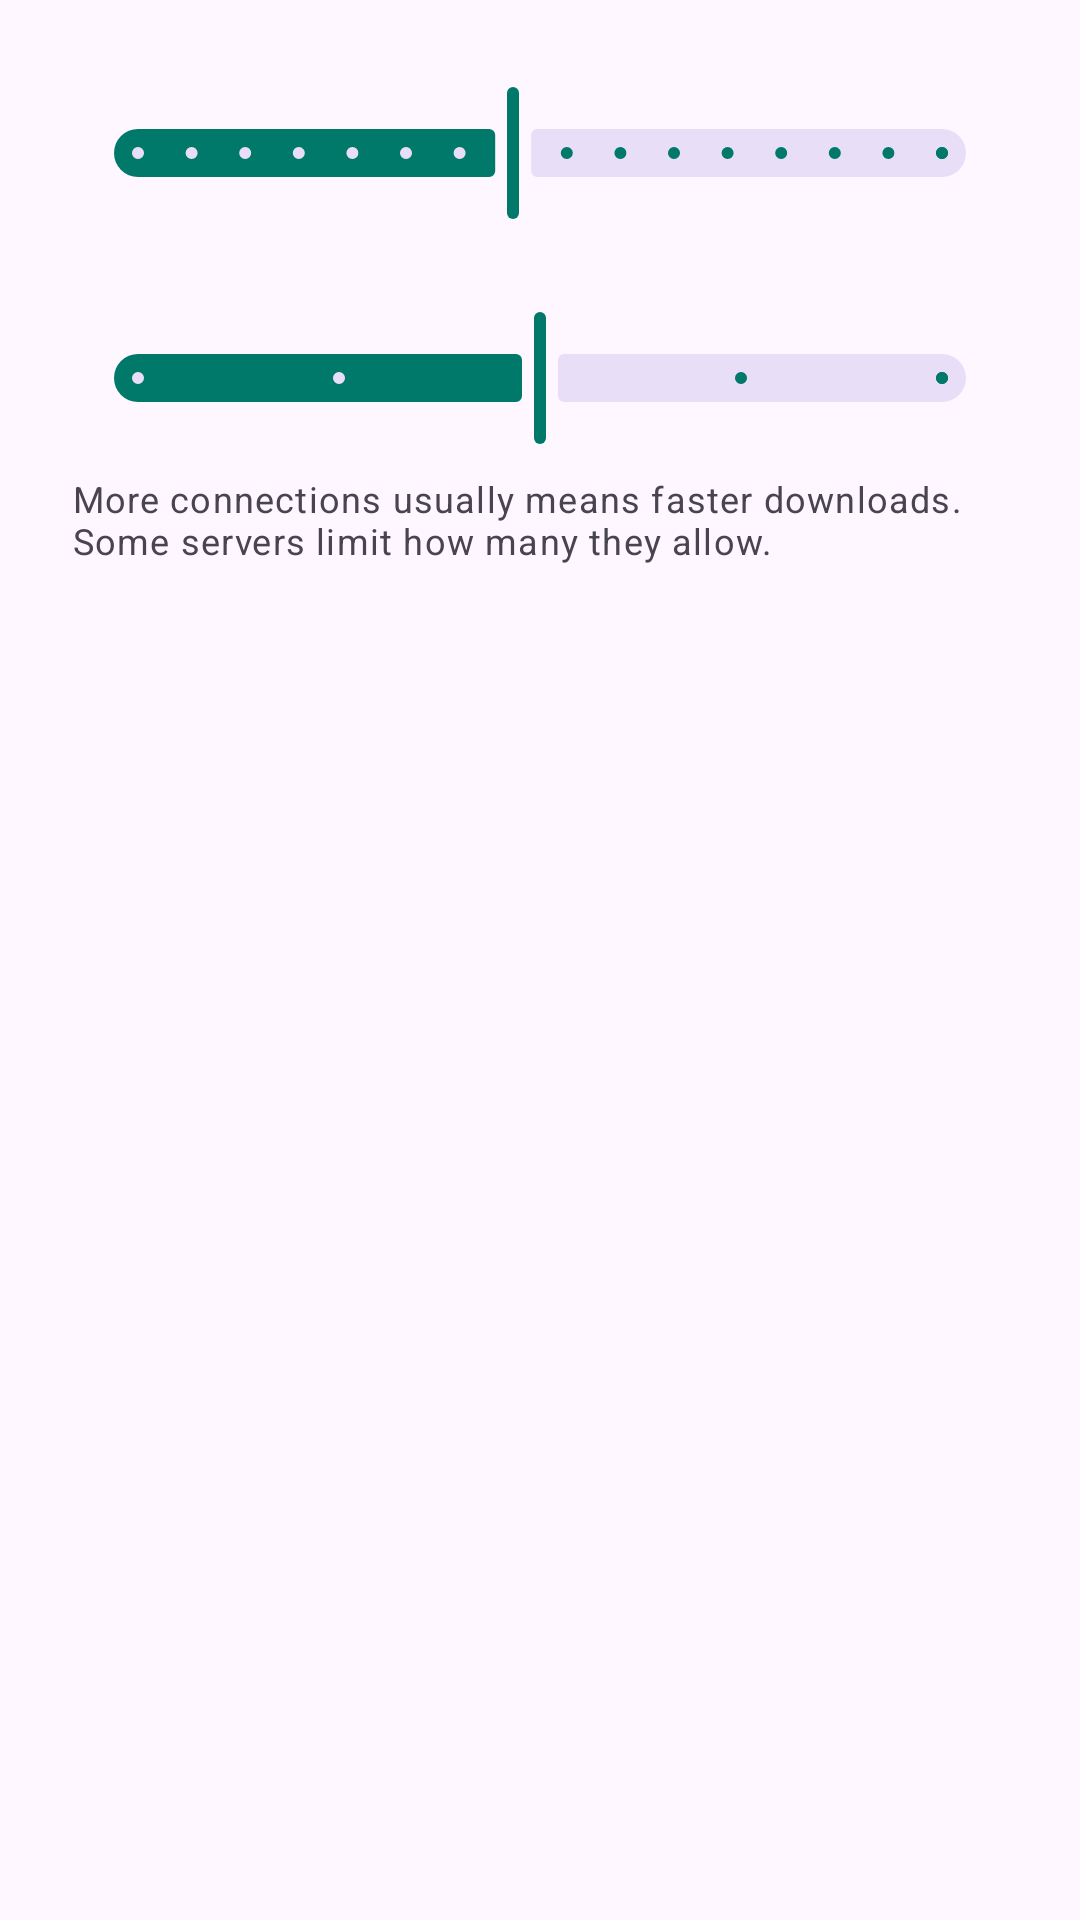

This screen was rendered from an Android layout file. Write that file and the resources it references.
<!-- AndroidManifest.xml: application theme Theme.TurboDL -->
<!-- res/layout/dialog_settings.xml -->
<?xml version="1.0" encoding="utf-8"?>
<LinearLayout xmlns:android="http://schemas.android.com/apk/res/android"
    android:layout_width="match_parent"
    android:layout_height="wrap_content"
    android:orientation="vertical"
    android:paddingHorizontal="24dp"
    android:paddingTop="8dp">

    <TextView
        android:id="@+id/label_threads"
        android:layout_width="wrap_content"
        android:layout_height="wrap_content"
        android:textAppearance="?attr/textAppearanceBodyMedium" />

    <com.google.android.material.slider.Slider
        android:id="@+id/slider_threads"
        android:layout_width="match_parent"
        android:layout_height="wrap_content"
        android:stepSize="1"
        android:value="8"
        android:valueFrom="1"
        android:valueTo="16" />

    <TextView
        android:id="@+id/label_parallel"
        android:layout_width="wrap_content"
        android:layout_height="wrap_content"
        android:layout_marginTop="8dp"
        android:textAppearance="?attr/textAppearanceBodyMedium" />

    <com.google.android.material.slider.Slider
        android:id="@+id/slider_parallel"
        android:layout_width="match_parent"
        android:layout_height="wrap_content"
        android:stepSize="1"
        android:value="3"
        android:valueFrom="1"
        android:valueTo="5" />

    <TextView
        android:layout_width="match_parent"
        android:layout_height="wrap_content"
        android:layout_marginTop="8dp"
        android:text="@string/settings_hint"
        android:textAppearance="?attr/textAppearanceBodySmall" />
</LinearLayout>
<!-- resources referenced by this layout -->
<resources>
  <string name="settings_hint">More connections usually means faster downloads. Some servers limit how many they allow.</string>
  <style name="Theme.TurboDL" parent="Theme.Material3.DayNight.NoActionBar">
          <item name="colorPrimary">@color/brand_primary</item>
          <item name="colorOnPrimary">@color/brand_on_primary</item>
          <item name="colorPrimaryContainer">@color/brand_primary_container</item>
          <item name="colorOnPrimaryContainer">@color/brand_on_primary_container</item>
          <item name="colorSecondary">@color/brand_secondary</item>
      </style>
  <color name="brand_primary">#00796B</color>
  <color name="brand_on_primary">#FFFFFF</color>
  <color name="brand_primary_container">#B2DFDB</color>
  <color name="brand_on_primary_container">#00201C</color>
  <color name="brand_secondary">#F4511E</color>
</resources>
